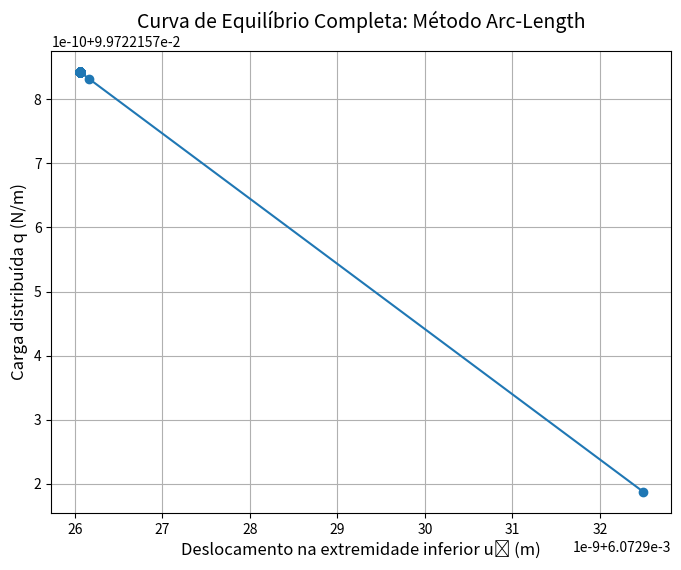

Here is the Python script that generated this plot:
import numpy as np
import matplotlib.pyplot as plt

def calcular_matriz_rigidez(u1, u2, u3, E0, S, L, n):
    factor = (2 * E0 * S) / L
    term = n * 2 / L
    return factor * np.array([
        [1, 0, 0],
        [0, 2 - term * (u3 - u1), -1 + term * (u3 - u2)],
        [0, -1 + term * (u3 - u2), 1 - term * (u3 - u2)]
    ])

def resolver_arc_length(u_inicial, q_inicial, delta_s, max_iter, tol, E0, S, L, n, P):
    """
    Método arc-length: traça a curva de equilíbrio completa q x u
    """
    # Inicializações
    u = u_inicial.copy()
    q = q_inicial
    historia_q = []
    historia_u3 = []

    for passo in range(300):  # número arbitrário de passos
        # Iteração de Newton-Raphson com restrição de arco
        for it in range(max_iter):
            K = calcular_matriz_rigidez(*u, E0, S, L, n)

            # Derivada da força externa em relação a q
            dF_dq = np.array([0, L/2, L/4])

            # Resíduo do equilíbrio: R(u,q) = K(u) * u - F(q)
            Fq = np.array([0, q * L/2, q * L/4 + P])
            R = K @ u - Fq

            # Matriz aumentada e sistema linear (K modificada + equação de arco)
            dRdq = -dF_dq
            Ju = K
            Jq = dRdq.reshape((3, 1))

            # Monta o sistema aumentado:
            A = np.block([
                [Ju, Jq],
                [2 * u.reshape(1, -1), 2 * q]  # derivada da equação do arco
            ])

            b = np.concatenate([-R, [delta_s**2 - (np.linalg.norm(u)**2 + q**2)]])

            # Resolve o sistema
            try:
                solucao = np.linalg.solve(A, b)
            except np.linalg.LinAlgError:
                print("Sistema singular - encerrando")
                return historia_q, historia_u3

            delta_u = solucao[:3]
            delta_q = solucao[3]

            # Atualiza as variáveis
            u += delta_u
            q += delta_q

            # Critérios de convergência
            if np.linalg.norm(R) < tol and np.linalg.norm(delta_u) < tol:
                break

        # Armazena resultados
        historia_q.append(q)
        historia_u3.append(u[2])

        # Verificação de instabilidade numérica (opcional)
        if np.abs(q) > 100 or np.abs(u[2]) > 10:
            print("Solução divergente - encerrando")
            break

    return historia_q, historia_u3

def main():
    # Parâmetros fixos
    E0 = 100000
    S = 1.0
    L = 100
    n = 200
    P = 1.0
    tol = 1e-3
    max_iter = 50
    delta_s = 0.1  # comprimento do passo (ajuste fino aqui)

    # Condições iniciais
    u_inicial = np.zeros(3)
    q_inicial = 0.01  # pequeno valor para iniciar

    # Executa o arc-length
    lista_q, lista_u3 = resolver_arc_length(u_inicial, q_inicial, delta_s, max_iter, tol, E0, S, L, n, P)

    # Plot da curva de equilíbrio completa
    plt.figure(figsize=(8, 6))
    plt.plot(lista_u3, lista_q, marker='o', linestyle='-')
    plt.xlabel('Deslocamento na extremidade inferior u₃ (m)', fontsize=12)
    plt.ylabel('Carga distribuída q (N/m)', fontsize=12)
    plt.title('Curva de Equilíbrio Completa: Método Arc-Length', fontsize=14)
    plt.grid(True)
    plt.show()

if __name__ == "__main__":
    main()
